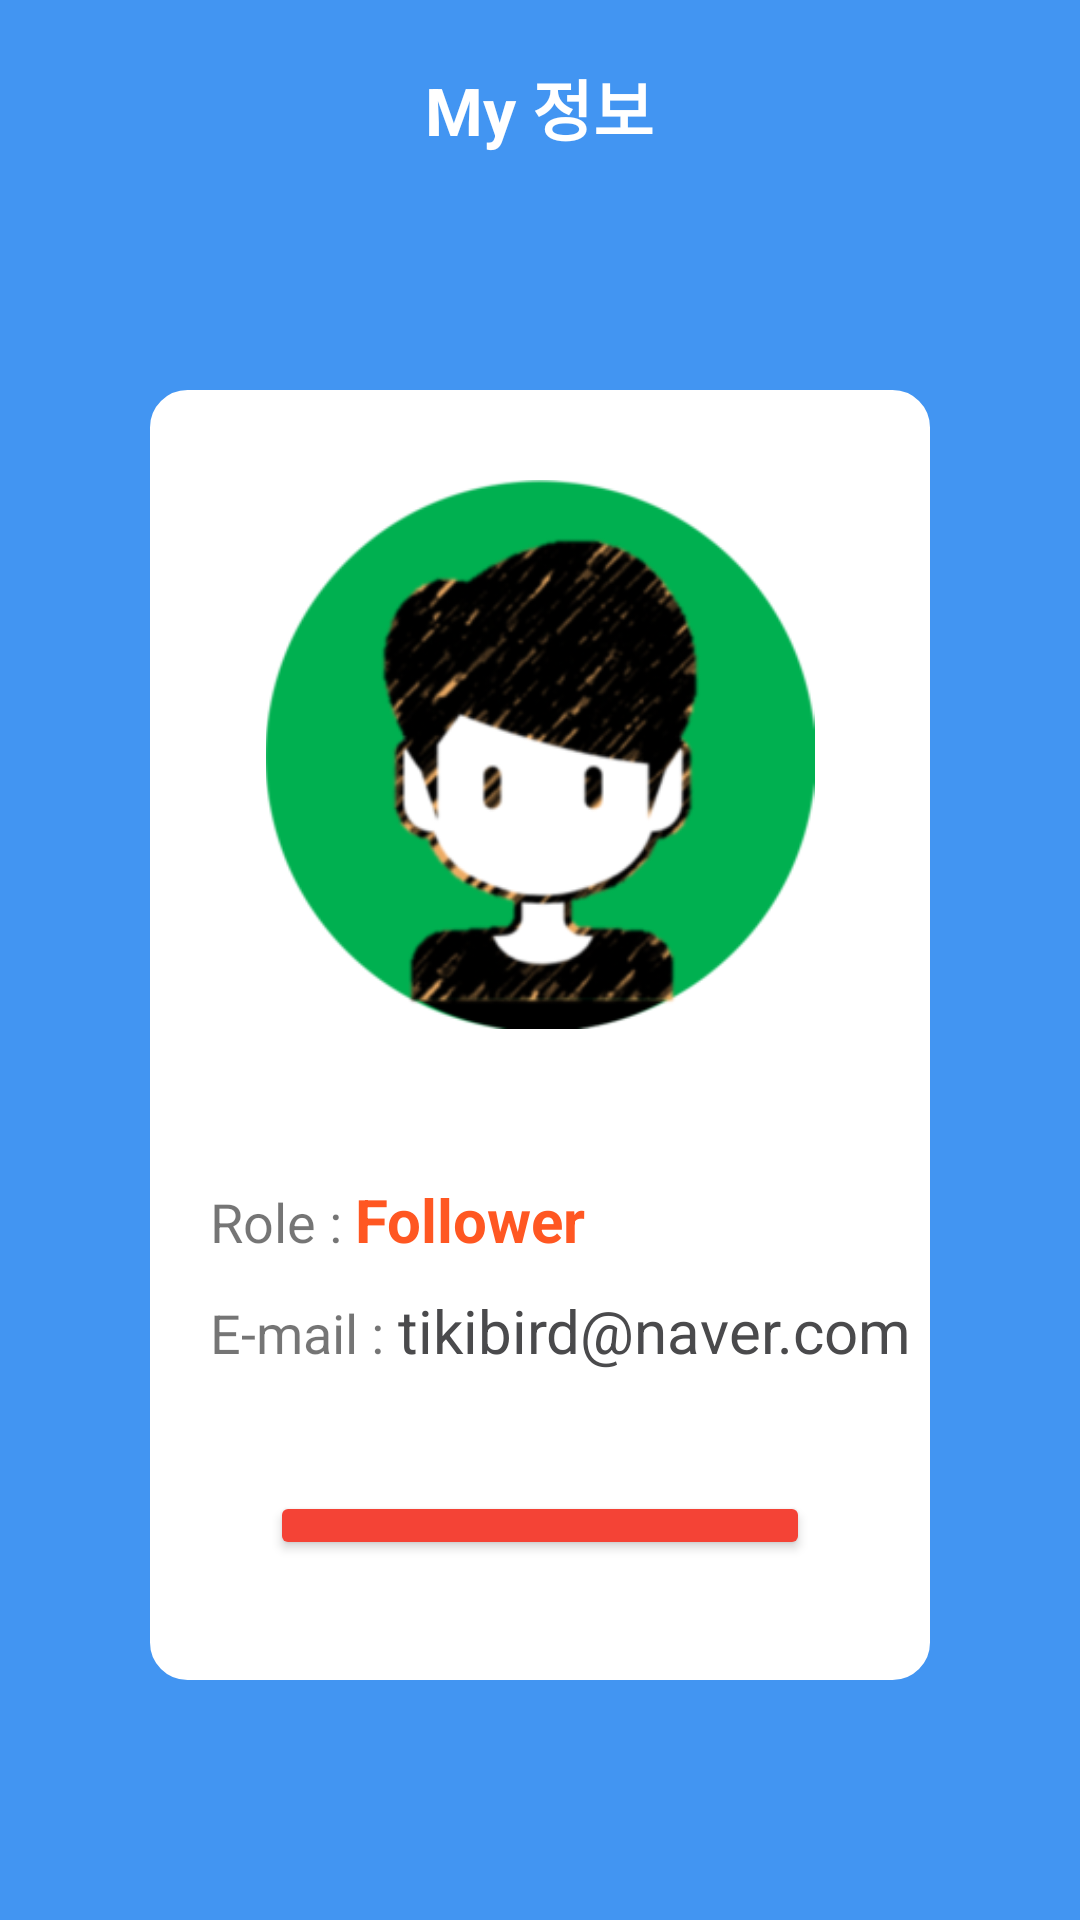

The Android layout XML behind this screen, and the referenced resources:
<!-- AndroidManifest.xml: application theme Theme.Whale -->
<!-- res/layout/activity_personal_profile_follower.xml -->
<?xml version="1.0" encoding="utf-8"?>
<LinearLayout
    xmlns:android="http://schemas.android.com/apk/res/android"
    xmlns:app="http://schemas.android.com/apk/res-auto"
    xmlns:tools="http://schemas.android.com/tools"
    android:layout_width="match_parent"
    android:layout_height="match_parent"
    android:background="@color/maincolor_blue"
    tools:context=".ProfileInfoActivity"
    android:orientation="vertical">

    <LinearLayout
        android:layout_width="match_parent"
        android:layout_height="70dp">

        <Button
            android:id="@+id/btn_back"
            android:layout_width="70dp"
            android:layout_height="70dp"
            android:stateListAnimator="@null"
            app:backgroundTint="#00FFFFFF"
            app:icon="@drawable/ic_baseline_arrow_back_24"
            app:iconTint="#7AFFFFFF" />

        <View
            android:layout_width="0dp"
            android:layout_height="0dp"
            android:layout_weight="1" />


        <TextView
            android:layout_width="wrap_content"
            android:layout_height="wrap_content"
            android:layout_marginTop="5dp"
            android:text="My 정보"
            android:textAllCaps="false"
            android:textColor="@color/white"
            android:textSize="22sp"
            android:textStyle="bold" />

        <View
            android:layout_width="0dp"
            android:layout_height="0dp"
            android:layout_weight="1" />

        <Button
            android:id="@+id/yes"
            android:layout_width="70dp"
            android:layout_height="70dp"
            android:stateListAnimator="@null"
            app:backgroundTint="#00FFFFFF"
            app:iconTint="#7AFFFFFF" />

    </LinearLayout>

    <LinearLayout
        android:layout_width="match_parent"
        android:layout_height="match_parent"
        android:background="@drawable/layout_round_white"
        android:layout_marginHorizontal="50dp"
        android:layout_marginTop="60dp"
        android:layout_marginBottom="80dp"
        android:orientation="vertical">

        <ImageView
            android:id="@+id/personalImageFollower"
            android:layout_width="match_parent"
            android:layout_height="183dp"
            app:srcCompat="@drawable/profile3"
            android:layout_marginTop="30dp"/>



        <LinearLayout
            android:layout_width="match_parent"
            android:layout_height="wrap_content"
            android:orientation="horizontal"
            android:layout_marginTop="30dp">

            <TextView
                android:layout_width="wrap_content"
                android:layout_height="wrap_content"
                android:layout_marginLeft="20dp"
                android:layout_marginTop="20dp"
                android:text="Role : "
                android:textSize="18sp"/>

            <TextView
                android:layout_width="wrap_content"
                android:layout_height="wrap_content"
                android:layout_marginTop="20dp"
                android:gravity="center"
                android:text="Follower"
                android:textColor="#FF5722"
                android:textSize="20sp"
                android:textStyle="bold" />


        </LinearLayout>
        <LinearLayout
            android:layout_width="match_parent"
            android:layout_height="wrap_content"
            android:orientation="horizontal">
            <TextView
                android:layout_width="wrap_content"
                android:layout_height="wrap_content"
                android:layout_marginTop="10dp"
                android:layout_marginLeft="20dp"
                android:text="E-mail : "
                android:textSize="18sp"/>

            <TextView
                android:id="@+id/myemail"
                android:layout_width="wrap_content"
                android:layout_height="wrap_content"
                android:layout_marginTop="10dp"
                android:gravity="center"
                android:text="tikibird@naver.com"
                android:textColor="#4A4A4C"
                android:textSize="20sp" />


        </LinearLayout>

        <Button
            android:id="@+id/logout"
            android:layout_width="match_parent"
            android:layout_height="match_parent"
            android:layout_margin="40dp"
            android:text="로그아웃"
            android:textSize="18sp"
            android:textStyle="bold"
            app:backgroundTint="#F44336" />

    </LinearLayout>

</LinearLayout>
<!-- resources referenced by this layout -->
<resources>
  <color name="maincolor_blue">#4295F2</color>
  <color name="white">#FFFFFFFF</color>
  
     //
  <!-- drawable ic_baseline_arrow_back_24 (drawable) -->
  <vector android:alpha="0.8" android:height="40dp" android:tint="#FFFFFF"
      android:viewportHeight="24" android:viewportWidth="24"
      android:width="50dp" xmlns:android="http://schemas.android.com/apk/res/android">
      <path android:fillColor="@android:color/white" android:pathData="M20,11H7.83l5.59,-5.59L12,4l-8,8 8,8 1.41,-1.41L7.83,13H20v-2z"/>
  </vector>
  <!-- drawable layout_round_white (drawable-v24) -->
  <?xml version="1.0" encoding="utf-8"?>
  <shape xmlns:android="http://schemas.android.com/apk/res/android"
      android:padding="10dp"
      android:shape="rectangle" >
      <solid android:color="#FFFFFF" />
      <corners
          android:bottomLeftRadius="12dp"
          android:bottomRightRadius="12dp"
          android:topLeftRadius="12dp"
          android:topRightRadius="12dp" />
      <stroke
          android:width="1dp"
          android:color="#FFFFFF" />
  </shape>
  <!-- drawable profile3: png bitmap (drawable, 47503 bytes) -->
  <style name="Theme.Whale" parent="Theme.MaterialComponents.DayNight.DarkActionBar">
          
          <item name="colorPrimary">@color/purple_500</item>
          <item name="colorPrimaryVariant">@color/purple_700</item>
          <item name="colorOnPrimary">@color/white</item>
          
          <item name="colorSecondary">@color/teal_200</item>
          <item name="colorSecondaryVariant">@color/teal_700</item>
          <item name="colorOnSecondary">@color/black</item>
          
          <item name="android:statusBarColor" tools:targetApi="l">?attr/colorPrimaryVariant</item>
          
          <item name="windowNoTitle">true</item>
          <item name="android:windowFullscreen">true</item>
      </style>
  <color name="purple_500">#FF6200EE</color>
  <color name="purple_700">#FF3700B3</color>
  <color name="teal_200">#FF03DAC5</color>
  <color name="teal_700">#FF018786</color>
  <color name="black">#FF000000</color>
</resources>
